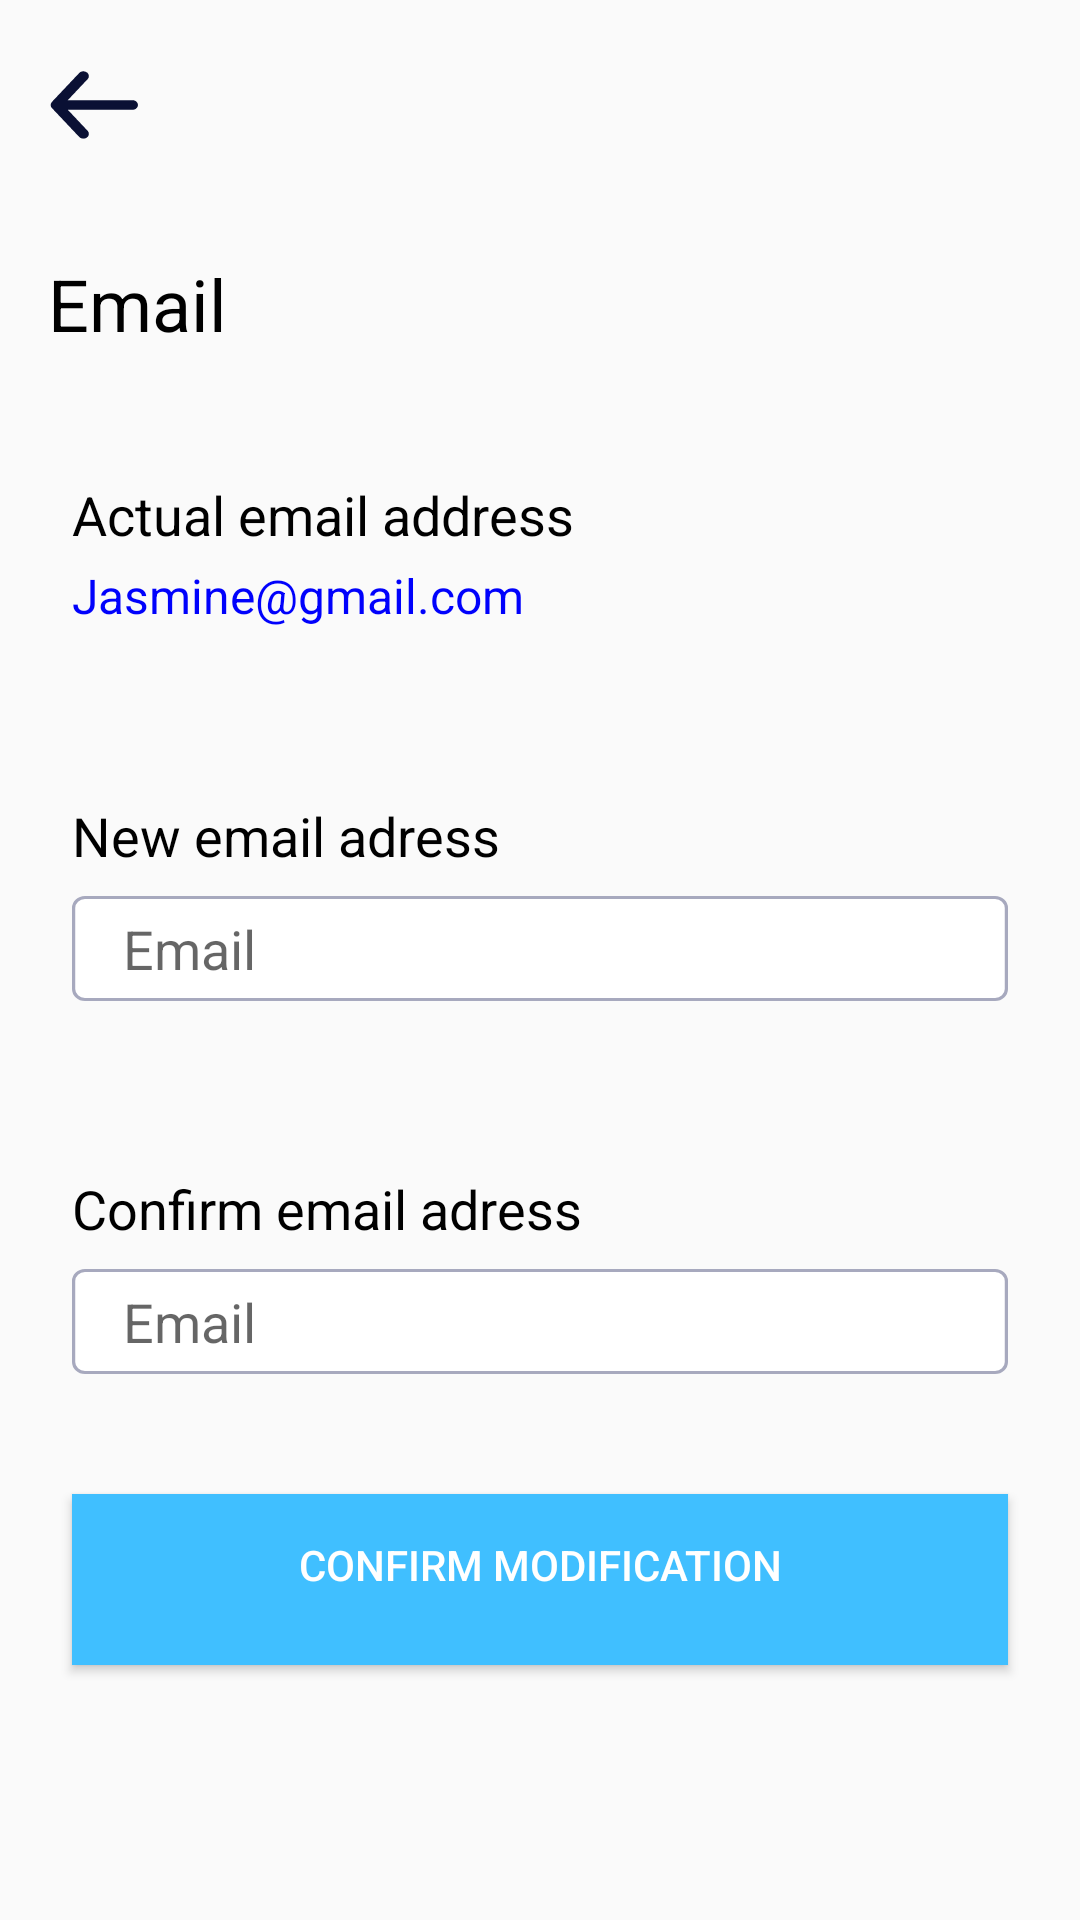

Here is an Android app screen rendered from its layout file. Give the layout XML and the strings, colors and styles it references.
<!-- AndroidManifest.xml: application theme AppTheme -->
<!-- res/layout/fragment_fragemailmodif_akn.xml -->
<?xml version="1.0" encoding="utf-8"?>
<RelativeLayout xmlns:android="http://schemas.android.com/apk/res/android"
    xmlns:tools="http://schemas.android.com/tools"
    android:layout_width="match_parent"
    android:layout_height="match_parent"
    tools:context=".fragment.Fragemailmodif"
    android:id="@+id/fragemailtmodify">

    <include
        android:id="@+id/toolbaremailmodif"
        layout="@layout/toolbaremailmodif"/>

    <TextView
        android:id="@+id/email"
        android:layout_width="wrap_content"
        android:layout_height="wrap_content"
        android:layout_below="@+id/toolbaremailmodif"
        android:layout_marginTop="23dp"
        android:text="Email"
        android:textColor="#000"
        android:textSize="24dp"
        android:paddingLeft="16dp"
        android:gravity="top"
        />

    <TextView
        android:id="@+id/actual_emai"
        android:layout_width="wrap_content"
        android:layout_height="wrap_content"
        android:layout_below="@+id/email"
        android:layout_marginTop="42dp"
        android:text="Actual email address"
        android:textSize="18dp"
        android:textColor="#000"
        android:paddingLeft="24dp"
        android:gravity="top"
        />

    <TextView
        android:id="@+id/jasmine_email"
        android:layout_width="wrap_content"
        android:layout_height="wrap_content"
        android:layout_below="@+id/actual_emai"
        android:layout_marginTop="4dp"
        android:text="Jasmine@gmail.com"
        android:textColor="#0001FC"
        android:textSize="16dp"
        android:paddingLeft="24dp"
        android:gravity="top"
        />

    <TextView
        android:id="@+id/new_email_a"
        android:layout_width="wrap_content"
        android:layout_height="wrap_content"
        android:layout_below="@id/jasmine_email"
        android:layout_marginTop="57dp"
        android:text="New email adress"
        android:textSize="18dp"
        android:textColor="#000"
        android:paddingLeft="24dp"
        android:gravity="top"
        />


    <EditText
        android:id="@+id/background"
        android:layout_width="match_parent"
        android:layout_height="35dp"
        android:layout_centerHorizontal="true"
        android:layout_marginHorizontal="24dp"
        android:layout_below="@id/new_email_a"
        android:layout_marginTop="8dp"
        android:background="@drawable/bagemailmodif"
        android:hint="Email"
        android:inputType="textEmailAddress"
        android:maxLines="1"
        android:paddingLeft="17dp"
        />

    <TextView
        android:id="@+id/confirm_emai"
        android:layout_width="wrap_content"
        android:layout_height="wrap_content"
        android:layout_below="@id/background"
        android:layout_marginTop="57dp"
        android:text="Confirm email adress"
        android:textSize="18dp"
        android:textColor="#000"
        android:paddingLeft="24dp"
        android:gravity="top"
        />

    <EditText
        android:id="@+id/background2"
        android:layout_width="match_parent"
        android:layout_height="35dp"
        android:layout_centerHorizontal="true"
        android:layout_marginHorizontal="24dp"
        android:layout_below="@id/confirm_emai"
        android:layout_marginTop="8dp"
        android:background="@drawable/bagemailmodif"
        android:hint="Email"
        android:inputType="textEmailAddress"
        android:maxLines="1"
        android:paddingLeft="17dp"
        />

    <Button
        android:id="@+id/sign_in_but"
        android:layout_width="match_parent"
        android:layout_height="57dp"
        android:layout_marginHorizontal="24dp"
        android:layout_centerHorizontal="true"
        android:layout_marginTop="40dp"
        android:layout_below="@id/background2"
        android:elevation="30dp"
        android:text="Confirm modification"
        android:paddingBottom="10dp"
        android:background="#40BFFF"
        android:textColor="#FFFFFF"/>

</RelativeLayout>
<!-- res/layout/toolbaremailmodif.xml (included above) -->
<?xml version="1.0" encoding="utf-8"?>
<androidx.appcompat.widget.Toolbar
    xmlns:android="http://schemas.android.com/apk/res/android"
    android:layout_width="match_parent"
    android:layout_height="62dp">

    <RelativeLayout
        android:layout_width="match_parent"
        android:layout_height="match_parent">

    <ImageView
        android:id="@+id/back_icon"
        android:layout_width="30dp"
        android:layout_height="24dp"
        android:layout_marginTop="23dp"
        android:background="@drawable/backicon"
        />

    </RelativeLayout>


</androidx.appcompat.widget.Toolbar>
<!-- resources referenced by this layout -->
<resources>
  <!-- drawable backicon (drawable) -->
  <vector xmlns:android="http://schemas.android.com/apk/res/android"
      android:width="31dp"
      android:height="26dp"
      android:viewportWidth="31"
      android:viewportHeight="26">
    <path
        android:pathData="M29.1003,11.2527H6.8191L13.6387,3.6779C13.9576,3.3231 14.111,2.8656 14.0652,2.4062C14.0194,1.9468 13.7782,1.5231 13.3945,1.2282C13.0108,0.9333 12.5162,0.7914 12.0194,0.8338C11.5227,0.8761 11.0644,1.0992 10.7455,1.454L1.3521,11.8782C1.2889,11.9611 1.2324,12.0482 1.183,12.1388C1.183,12.2256 1.183,12.2777 1.0515,12.3646C0.9664,12.5638 0.9218,12.7759 0.92,12.9901C0.9218,13.2043 0.9664,13.4163 1.0515,13.6155C1.0515,13.7024 1.0515,13.7545 1.183,13.8414C1.2324,13.9319 1.2889,14.0191 1.3521,14.102L10.7455,24.5261C10.9222,24.7222 11.1434,24.8799 11.3934,24.988C11.6434,25.0961 11.9161,25.1519 12.1921,25.1515C12.6311,25.1523 13.0565,25.0109 13.3945,24.7519C13.5847,24.6061 13.742,24.427 13.8572,24.2248C13.9725,24.0227 14.0435,23.8015 14.0662,23.574C14.0889,23.3464 14.0628,23.117 13.9894,22.8987C13.9161,22.6805 13.7969,22.4778 13.6387,22.3023L6.8191,14.7274H29.1003C29.5986,14.7274 30.0764,14.5444 30.4288,14.2186C30.7811,13.8927 30.979,13.4508 30.979,12.9901C30.979,12.5293 30.7811,12.0874 30.4288,11.7616C30.0764,11.4358 29.5986,11.2527 29.1003,11.2527Z"
        android:fillColor="#0A1034"/>
  </vector>
  <!-- drawable bagemailmodif (drawable) -->
  <vector xmlns:android="http://schemas.android.com/apk/res/android"
      android:width="290dp"
      android:height="35dp"
      android:viewportWidth="290"
      android:viewportHeight="35">
    <path
        android:strokeWidth="1"
        android:pathData="M4,0.5L286,0.5A3.5,3.5 0,0 1,289.5 4L289.5,31A3.5,3.5 0,0 1,286 34.5L4,34.5A3.5,3.5 0,0 1,0.5 31L0.5,4A3.5,3.5 0,0 1,4 0.5z"
        android:fillColor="#ffffff"
        android:strokeColor="#A7A9BE"/>
  </vector>
  <style name="AppTheme" parent="Theme.AppCompat.Light.NoActionBar">
          
          <item name="colorPrimary">#FFFFFF</item>
          <item name="colorPrimaryDark">#40BFFF</item>
          <item name="colorAccent">@color/colorAccent</item>
      </style>
  <!-- not gathered from this repository: default colours our renderer supplied (Android Studio template values) -->
  <color name="colorAccent">#FF03DAC5</color>
</resources>
